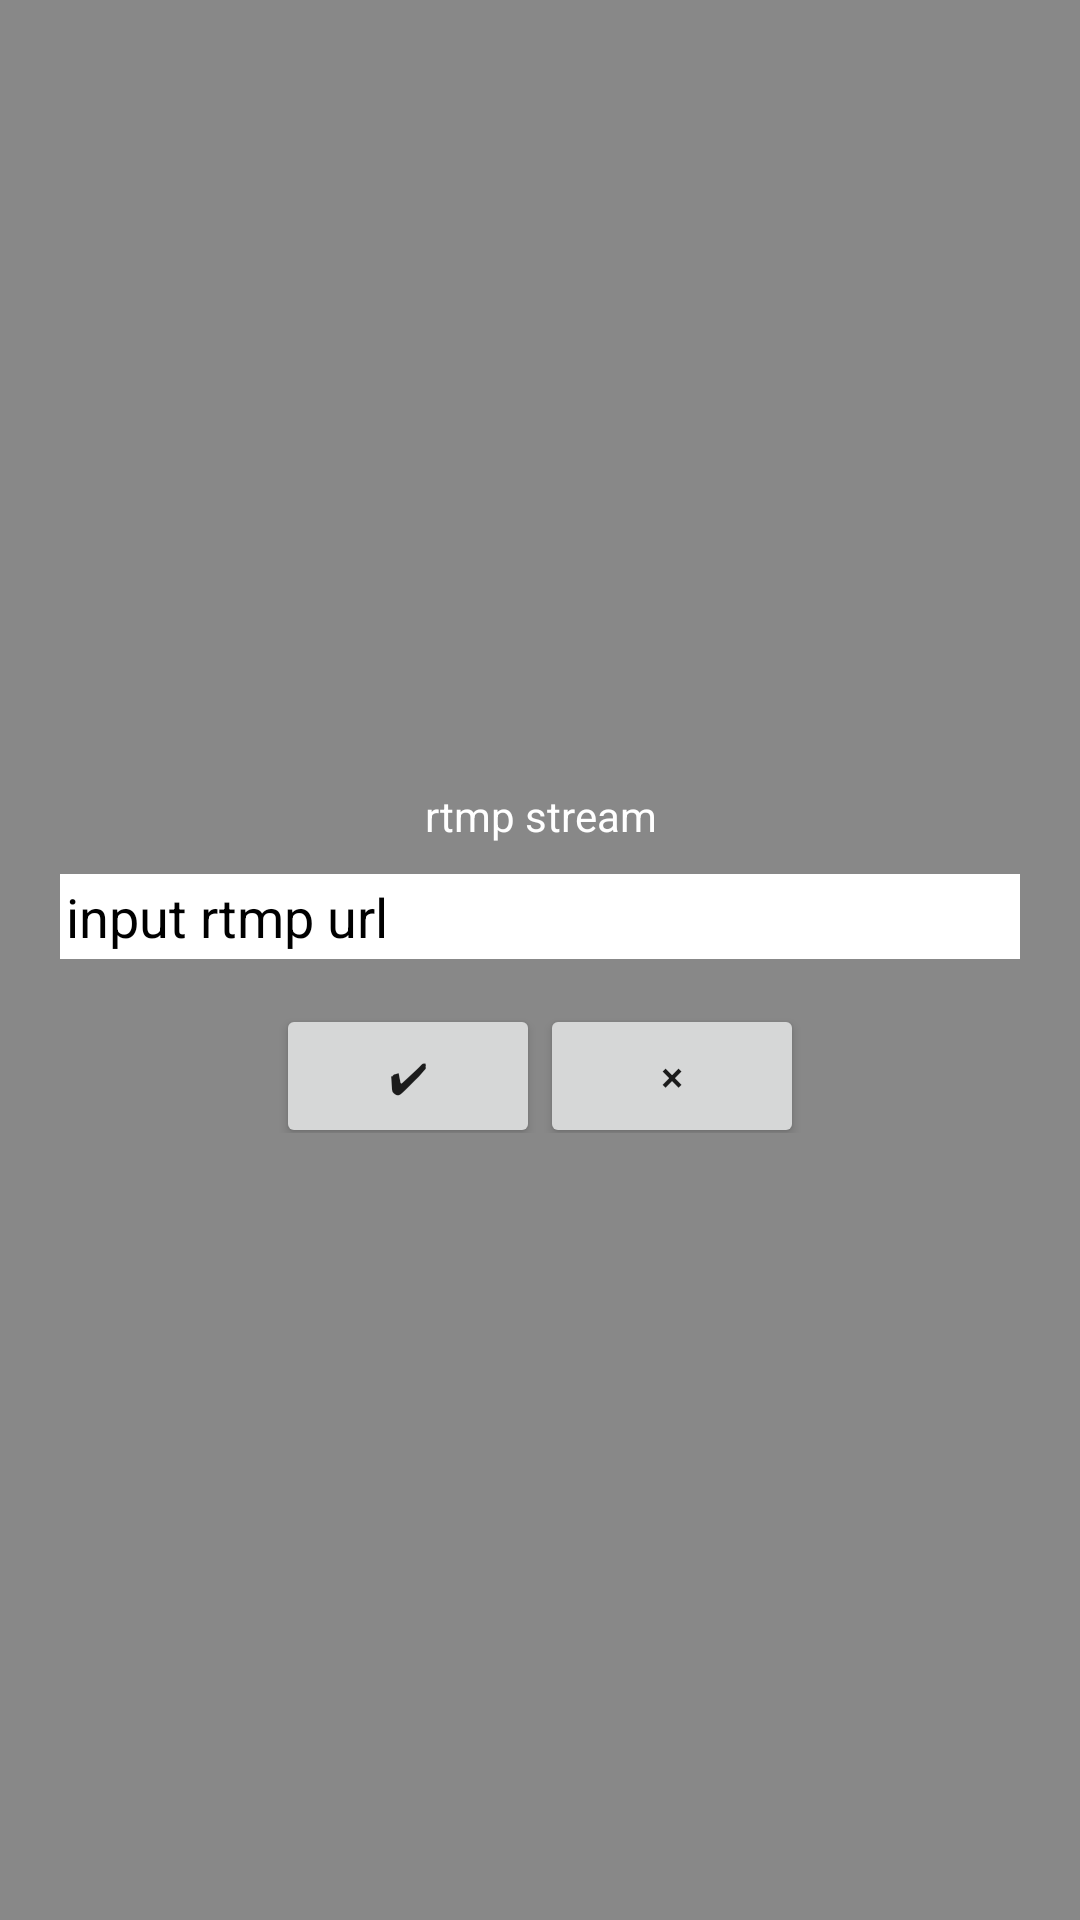

This screen was rendered from an Android layout file. Write that file and the resources it references.
<!-- AndroidManifest.xml: application theme AppTheme -->
<!-- res/layout/window_input.xml -->
<?xml version="1.0" encoding="utf-8"?>
<LinearLayout xmlns:android="http://schemas.android.com/apk/res/android"
    android:gravity="center"
    android:layout_gravity="center"
    android:orientation="vertical"
    android:background="@color/gray"
    android:padding="10dp"
    android:layout_width="wrap_content"
    android:layout_height="wrap_content">
    <TextView
        android:textColor="@color/white"
        android:gravity="center"
        android:layout_width="match_parent"
        android:layout_height="wrap_content"
        android:layout_marginBottom="10dp"
        android:text="@string/float_edit_title"/>
    <EditText
        android:textColor="@color/green"
        android:textColorHint="@color/black"
        android:gravity="start|top"
        android:id="@+id/float_input_editor"
        android:background="@color/white"
        android:padding="2dp"
        android:layout_width="320dp"
        android:layout_height="wrap_content"
        android:hint="@string/float_edit_tips"
        android:ems="10"
        android:inputType="textMultiLine"
        android:imeOptions="actionDone"/>
    <LinearLayout
        android:gravity="center"
        android:layout_gravity="center"
        android:orientation="horizontal"
        android:id="@+id/float_btn_goup4"
        android:visibility="visible"
        android:layout_width="wrap_content"
        android:layout_height="wrap_content">
        <Button
            android:id="@+id/float_input_btn_ok"
            android:layout_width="wrap_content"
            android:layout_height="wrap_content"
            android:layout_marginTop="10dp"
            android:text="✔"/>
        <Button
            android:id="@+id/float_input_btn_close"
            android:layout_width="wrap_content"
            android:layout_height="wrap_content"
            android:layout_marginTop="10dp"
            android:text="×"/>
    </LinearLayout>
</LinearLayout>
<!-- resources referenced by this layout -->
<resources>
  <color name="black">#000000</color>
  <color name="gray">#888888</color>
  <color name="green">#00ff00</color>
  <color name="white">#ffffff</color>
  <string name="float_edit_tips">input rtmp url</string>
  <string name="float_edit_title">rtmp stream</string>
  <color name="colorAccent">#ff4081</color>
  <color name="colorPrimary">#3f51b5</color>
  <color name="colorPrimaryDark">#303f9f</color>
  <style name="Base.Theme.AppCompat.Light" parent="@style/Base.V23.Theme.AppCompat.Light">
      </style>
  <color name="primary_material_dark">@color/material_grey_900</color>
  <color name="primary_dark_material_dark">@android:color/black</color>
  <color name="material_grey_900">#ff212121</color>
  <color name="foreground_material_light">@android:color/black</color>
  <color name="background_material_light">@color/material_grey_50</color>
  <color name="highlighted_text_material_light">#66009688</color>
  <color name="foreground_material_dark">@android:color/white</color>
  <color name="background_floating_material_light">@android:color/white</color>
  <color name="button_material_light">#ffd6d7d7</color>
  <color name="ripple_material_light">#1f000000</color>
  <color name="material_grey_50">#fffafafa</color>
  <color name="background_material_dark">@color/material_grey_850</color>
  <color name="highlighted_text_material_dark">#6680cbc4</color>
  <color name="background_floating_material_dark">@color/material_grey_800</color>
  <color name="button_material_dark">#ff5a595b</color>
  <color name="ripple_material_dark">#33ffffff</color>
  <color name="material_grey_850">#ff303030</color>
  <color name="material_grey_800">#ff424242</color>
  <string name="abc_search_hint">Search…</string>
  <style name="Platform.AppCompat.Light" parent="@style/Platform.V25.AppCompat.Light">
      </style>
  <style name="Widget.AppCompat.TextView" parent="@style/Base.Widget.AppCompat.TextView">
      </style>
  <dimen name="abc_action_bar_default_height_material">56dp</dimen>
  <style name="Widget.AppCompat.ActionMode" parent="@style/Base.Widget.AppCompat.ActionMode">
      </style>
  <style name="AlertDialog.AppCompat.Light" parent="@style/Base.AlertDialog.AppCompat.Light">
      </style>
  <style name="Widget.AppCompat.ButtonBar" parent="@style/Base.Widget.AppCompat.ButtonBar">
      </style>
  <style name="Widget.AppCompat.Button" parent="@style/Base.Widget.AppCompat.Button">
      </style>
  <color name="accent_material_light">@color/material_deep_teal_500</color>
  <color name="error_color_material_light">#ff5722</color>
  <color name="primary_material_light">@color/material_grey_100</color>
  <color name="primary_dark_material_light">@color/material_grey_600</color>
  <dimen name="abc_dialog_corner_radius_material">2dp</dimen>
  <dimen name="abc_dialog_padding_material">24dp</dimen>
  <style name="Widget.AppCompat.EditText" parent="@style/Base.Widget.AppCompat.EditText">
      </style>
  <style name="Widget.AppCompat.ImageButton" parent="@style/Base.Widget.AppCompat.ImageButton">
      </style>
  <dimen name="abc_list_item_height_material">64dp</dimen>
  <dimen name="abc_list_item_height_large_material">80dp</dimen>
  <dimen name="abc_list_item_height_small_material">48dp</dimen>
  <dimen name="abc_list_item_padding_horizontal_material">@dimen/abc_action_bar_content_inset_material</dimen>
  <style name="Theme.AppCompat.CompactMenu" parent="@style/Base.Theme.AppCompat.CompactMenu">
      </style>
  <dimen name="abc_panel_menu_list_width">296dp</dimen>
  <style name="Widget.AppCompat.RatingBar" parent="@style/Base.Widget.AppCompat.RatingBar">
      </style>
  <style name="Widget.AppCompat.Light.SearchView" parent="@style/Widget.AppCompat.SearchView">
      </style>
  <style name="Widget.AppCompat.SeekBar" parent="@style/Base.Widget.AppCompat.SeekBar">
      </style>
  <style name="Widget.AppCompat.Spinner" parent="@style/Base.Widget.AppCompat.Spinner">
      </style>
  <style name="Widget.AppCompat.Toolbar" parent="@style/Base.Widget.AppCompat.Toolbar">
      </style>
</resources>
